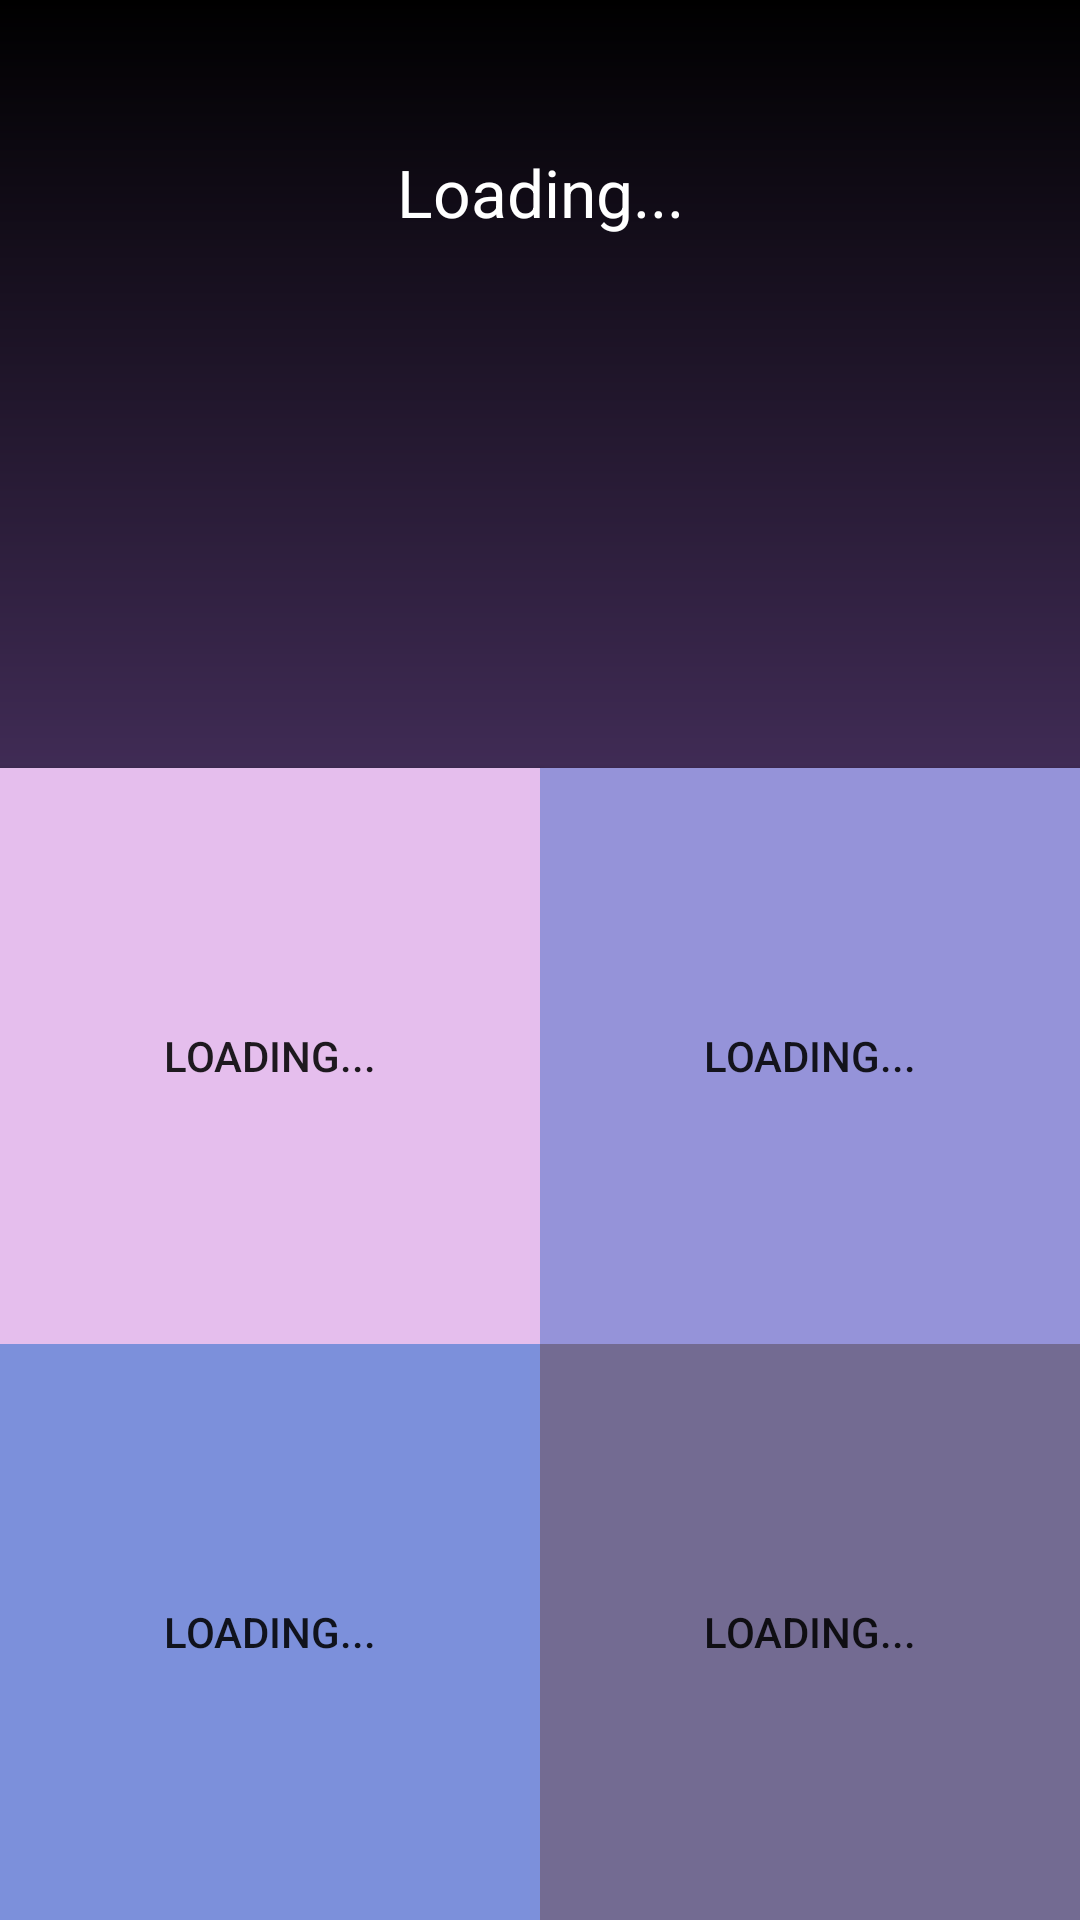

Here is an Android app screen rendered from its layout file. Give the layout XML and the strings, colors and styles it references.
<!-- AndroidManifest.xml: application theme AppTheme -->
<!-- res/layout/activity_question_detail.xml -->
<?xml version="1.0" encoding="utf-8"?>
<android.support.constraint.ConstraintLayout
        xmlns:android="http://schemas.android.com/apk/res/android"
        xmlns:tools="http://schemas.android.com/tools"
        xmlns:app="http://schemas.android.com/apk/res-auto"
        android:layout_width="match_parent"
        android:layout_height="match_parent"
        android:background="@drawable/background_black_gradient"
        app:layout_behavior="@string/appbar_scrolling_view_behavior"
        tools:showIn="@layout/activity_main"
        tools:context=".MainActivity">

    
    <TextView
            android:layout_width="wrap_content"
            android:layout_height="0dp"
            app:layout_constraintHeight_percent="0.2"
            android:text="@string/loading"
            android:textSize="22sp"
            android:gravity="center"
            android:textColor="@android:color/white"
            app:layout_constraintBottom_toTopOf="@id/main_result_text"
            app:layout_constraintLeft_toLeftOf="parent"
            app:layout_constraintRight_toRightOf="parent"
            app:layout_constraintTop_toTopOf="parent"
            android:id="@+id/main_question_text"/>

    
    <TextView
            android:layout_width="wrap_content"
            android:layout_height="0dp"
            app:layout_constraintHeight_percent="0.2"
            android:text=""
            android:textSize="16sp"
            android:textStyle="bold"
            android:gravity="center"
            android:textColor="@android:color/white"
            app:layout_constraintBottom_toTopOf="@id/main_option_1"
            app:layout_constraintLeft_toLeftOf="parent"
            app:layout_constraintRight_toRightOf="parent"
            app:layout_constraintTop_toBottomOf="@id/main_question_text"
            android:id="@+id/main_result_text"/>

    
    <Button
            android:text="@string/loading"
            android:layout_width="0dp"
            app:layout_constraintWidth_percent="0.5"
            android:layout_height="0dp"
            app:layout_constraintHeight_percent="0.3"
            android:background="@color/option1"
            app:layout_constraintBottom_toTopOf="@id/main_option_3"
            app:layout_constraintTop_toBottomOf="@id/main_result_text"
            app:layout_constraintLeft_toLeftOf="parent"
            app:layout_constraintRight_toLeftOf="@id/main_option_2"
            android:id="@+id/main_option_1"/>
    <Button
            android:text="@string/loading"
            android:layout_width="0dp"
            app:layout_constraintWidth_percent="0.5"
            android:layout_height="0dp"
            app:layout_constraintHeight_percent="0.3"
            android:background="@color/option2"
            app:layout_constraintBottom_toTopOf="@id/main_option_4"
            app:layout_constraintTop_toBottomOf="@id/main_result_text"
            app:layout_constraintLeft_toRightOf="@id/main_option_1"
            app:layout_constraintRight_toRightOf="parent"
            android:id="@+id/main_option_2"/>
    <Button
            android:text="@string/loading"
            android:layout_width="0dp"
            app:layout_constraintWidth_percent="0.5"
            android:layout_height="0dp"
            app:layout_constraintHeight_percent="0.3"
            android:background="@color/option3"
            app:layout_constraintBottom_toTopOf="@id/main_rating_container"
            app:layout_constraintTop_toBottomOf="@id/main_option_1"
            app:layout_constraintLeft_toLeftOf="parent"
            app:layout_constraintRight_toLeftOf="@id/main_option_4"
            android:id="@+id/main_option_3"/>
    <Button
            android:text="@string/loading"
            android:layout_width="0dp"
            app:layout_constraintWidth_percent="0.5"
            android:layout_height="0dp"
            app:layout_constraintHeight_percent="0.3"
            android:background="@color/option4"
            app:layout_constraintBottom_toTopOf="@id/main_rating_container"
            app:layout_constraintTop_toBottomOf="@id/main_option_2"
            app:layout_constraintLeft_toRightOf="@id/main_option_3"
            app:layout_constraintRight_toRightOf="parent"
            android:id="@+id/main_option_4"/>

    
    <Button
            android:layout_width="0dp"
            app:layout_constraintWidth_percent="0.5"
            android:layout_height="0dp"
            app:layout_constraintHeight_percent="0.3"
            android:background="@android:color/transparent"
            app:layout_constraintBottom_toTopOf="@id/main_option_3"
            app:layout_constraintTop_toBottomOf="@id/main_result_text"
            app:layout_constraintLeft_toLeftOf="parent"
            app:layout_constraintRight_toLeftOf="@id/main_option_2"
            android:id="@+id/main_option_cover_1"/>
    <Button
            android:layout_width="0dp"
            app:layout_constraintWidth_percent="0.5"
            android:layout_height="0dp"
            app:layout_constraintHeight_percent="0.3"
            android:background="@android:color/transparent"
            app:layout_constraintBottom_toTopOf="@id/main_option_4"
            app:layout_constraintTop_toBottomOf="@id/main_result_text"
            app:layout_constraintLeft_toRightOf="@id/main_option_1"
            app:layout_constraintRight_toRightOf="parent"
            android:id="@+id/main_option_cover_2"/>
    <Button
            android:layout_width="0dp"
            app:layout_constraintWidth_percent="0.5"
            android:layout_height="0dp"
            app:layout_constraintHeight_percent="0.3"
            android:background="@android:color/transparent"
            app:layout_constraintBottom_toBottomOf="parent"
            app:layout_constraintTop_toBottomOf="@id/main_option_1"
            app:layout_constraintLeft_toLeftOf="parent"
            app:layout_constraintRight_toLeftOf="@id/main_option_4"
            android:id="@+id/main_option_cover_3"/>
    <Button
            android:layout_width="0dp"
            app:layout_constraintWidth_percent="0.5"
            android:layout_height="0dp"
            app:layout_constraintHeight_percent="0.3"
            android:background="@android:color/transparent"
            app:layout_constraintBottom_toBottomOf="parent"
            app:layout_constraintTop_toBottomOf="@id/main_option_2"
            app:layout_constraintLeft_toRightOf="@id/main_option_3"
            app:layout_constraintRight_toRightOf="parent"
            android:id="@+id/main_option_cover_4"/>

</android.support.constraint.ConstraintLayout>
<!-- resources referenced by this layout -->
<resources>
  <color name="option1">#E5BEED</color>
  <color name="option2">#9593D9</color>
  <color name="option3">#7C90DB</color>
  <color name="option4">#736B92</color>
  <!-- drawable background_black_gradient (drawable) -->
  <shape xmlns:android="http://schemas.android.com/apk/res/android" android:shape="rectangle" >
      <gradient
              android:startColor="#A06CD5"
              android:endColor="#000000"
              android:angle="90"/>
  
  </shape>
  <string name="loading">Loading...</string>
  <style name="AppTheme" parent="Theme.AppCompat.Light.DarkActionBar">
          
          <item name="colorPrimary">@color/colorPrimary</item>
          <item name="colorPrimaryDark">@color/colorPrimaryDark</item>
          <item name="colorAccent">@color/colorAccent</item>
          <item name="android:textColorHint">#AACCCCCC</item>
      </style>
  <color name="colorPrimary">#1D4F75</color>
  <color name="colorPrimaryDark">#102B3F</color>
  <color name="colorAccent">#A06CD5</color>
</resources>
